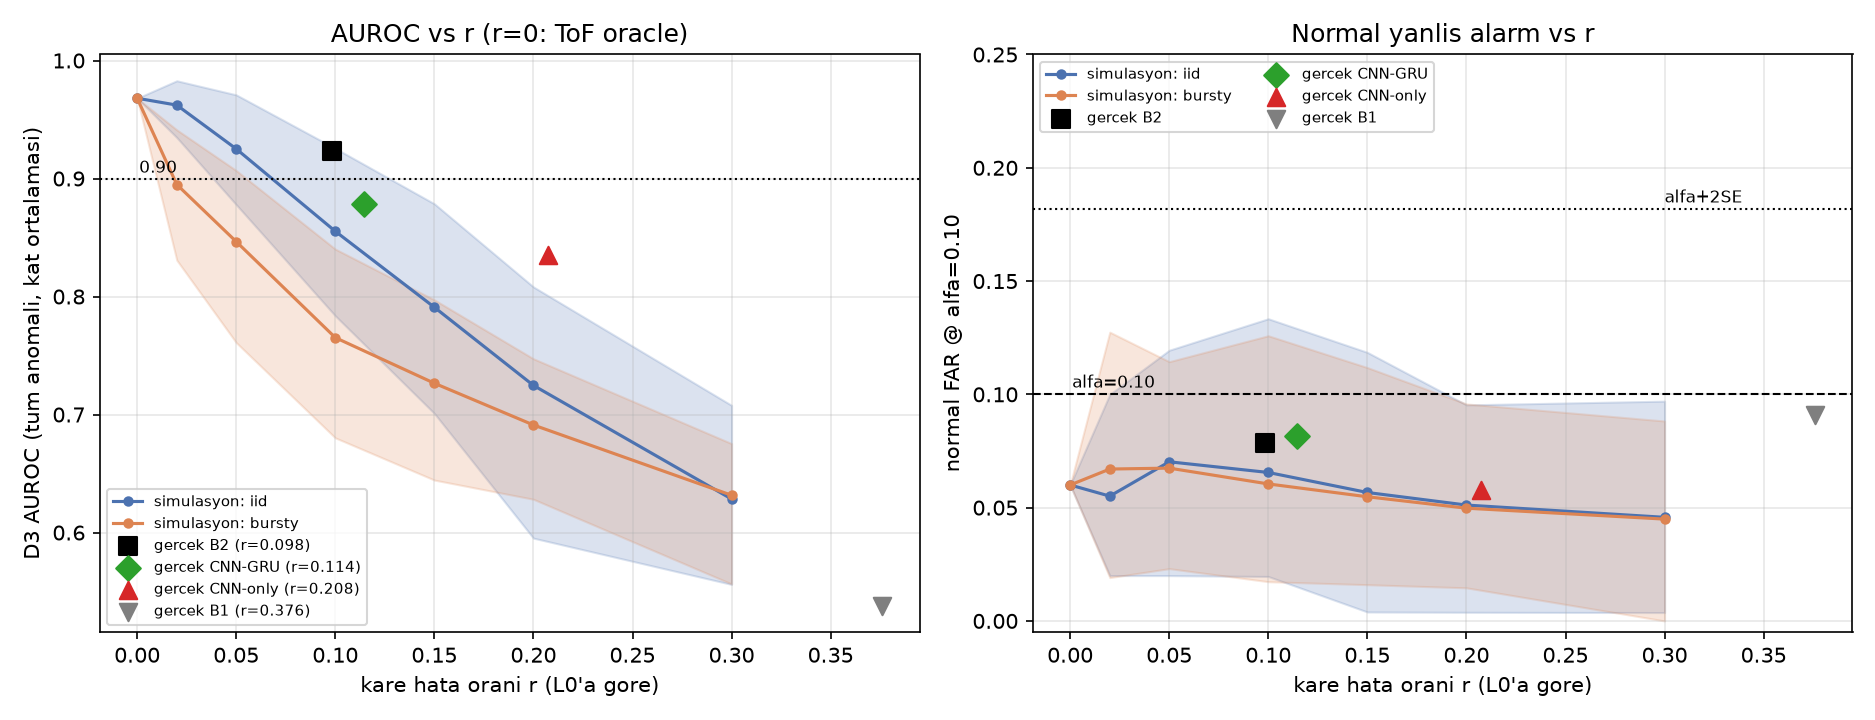

The file beside this chart, header and first rows:
noise, tag, r, metric, mean, lo, hi, sd, n_seeds
iid, grid, 0.02, auroc_all, 0.9622, 0.9347, 0.9828, 0.01244, 50
iid, grid, 0.02, auroc_seq135, 0.9685, 0.9353, 0.9898, 0.01377, 50
iid, grid, 0.02, auroc_seq145, 0.9685, 0.9352, 0.9898, 0.01381, 50
iid, grid, 0.02, auroc_fast, 0.9542, 0.9234, 0.9756, 0.01393, 50
iid, grid, 0.02, auroc_slow, 0.9565, 0.9234, 0.9798, 0.01432, 50
iid, grid, 0.02, auroc_seq(135+145), 0.9685, 0.9352, 0.9898, 0.01379, 50
iid, grid, 0.02, auroc_tempo(fast+slow), 0.9554, 0.9314, 0.9754, 0.01235, 50
iid, grid, 0.02, auroc_D1_all, 0.8561, 0.8412, 0.8629, 0.006807, 50
iid, grid, 0.02, auroc_D2_all, 0.5651, 0.5244, 0.6027, 0.02336, 50
iid, grid, 0.02, det_all, 0.7871, 0.4434, 0.9616, 0.1627, 50
iid, grid, 0.02, det_seq135, 0.8489, 0.4051, 1.0, 0.2029, 50
iid, grid, 0.02, det_seq145, 0.8487, 0.4009, 1.0, 0.2034, 50
iid, grid, 0.02, det_fast, 0.8032, 0.4706, 0.9512, 0.1667, 50
iid, grid, 0.02, det_slow, 0.6468, 0.2756, 0.9011, 0.1797, 50
iid, grid, 0.02, det_seq(135+145), 0.8488, 0.4032, 1.0, 0.2031, 50
iid, grid, 0.02, det_tempo(fast+slow), 0.7211, 0.4031, 0.9205, 0.1427, 50
iid, grid, 0.02, far, 0.05508, 0.02, 0.1, 0.02322, 50
iid, grid, 0.02, n_pairs, 50.08, 49.23, 51.0, 0.3959, 50
iid, grid, 0.02, realized_r, 0.01993, 0.0177, 0.02289, 0.001394, 50
iid, grid, 0.02, svr, 0.004651, 0.0, 0.01463, 0.004289, 50
iid, grid, 0.02, csr, 0.0009302, 0.0, 0.00688, 0.002006, 50
iid, grid, 0.02, split_alt, 0.002248, 0.0, 0.01076, 0.003331, 50
iid, grid, 0.02, vis_per_tof_cycle, 2.779, 2.768, 2.791, 0.006128, 50
iid, grid, 0.02, n_cyc, 251.5, 250.2, 253.8, 0.8862, 50
iid, grid, 0.02, n_cyc_normal, 50.08, 49.23, 51.0, 0.3959, 50
iid, grid, 0.05, auroc_all, 0.9251, 0.8779, 0.9709, 0.02522, 50
iid, grid, 0.05, auroc_seq135, 0.9296, 0.8745, 0.987, 0.02996, 50
iid, grid, 0.05, auroc_seq145, 0.9294, 0.8754, 0.987, 0.03031, 50
iid, grid, 0.05, auroc_fast, 0.9164, 0.8681, 0.9668, 0.02692, 50
iid, grid, 0.05, auroc_slow, 0.9241, 0.8573, 0.9639, 0.02631, 50
iid, grid, 0.05, auroc_seq(135+145), 0.9295, 0.8749, 0.987, 0.03011, 50
iid, grid, 0.05, auroc_tempo(fast+slow), 0.9205, 0.8642, 0.9603, 0.02428, 50
iid, grid, 0.05, auroc_D1_all, 0.8455, 0.8204, 0.8681, 0.01398, 50
iid, grid, 0.05, auroc_D2_all, 0.5437, 0.4982, 0.5821, 0.02611, 50
iid, grid, 0.05, det_all, 0.5237, 0.1974, 0.8397, 0.1808, 50
iid, grid, 0.05, det_seq135, 0.5262, 0.07219, 1.0, 0.2255, 50
iid, grid, 0.05, det_seq145, 0.5217, 0.04823, 1.0, 0.2325, 50
iid, grid, 0.05, det_fast, 0.5231, 0.07261, 0.9198, 0.2164, 50
iid, grid, 0.05, det_slow, 0.5245, 0.1511, 0.8404, 0.2004, 50
iid, grid, 0.05, det_seq(135+145), 0.5241, 0.0625, 1.0, 0.2282, 50
iid, grid, 0.05, det_tempo(fast+slow), 0.5237, 0.1175, 0.7475, 0.1793, 50
iid, grid, 0.05, far, 0.07023, 0.02, 0.1195, 0.02861, 50
iid, grid, 0.05, n_pairs, 50.62, 50.0, 52.77, 0.8053, 50
iid, grid, 0.05, realized_r, 0.05043, 0.04647, 0.05422, 0.002257, 50
iid, grid, 0.05, svr, 0.02798, 0.0155, 0.04176, 0.008659, 50
iid, grid, 0.05, csr, 0.004884, 0.0, 0.01463, 0.003821, 50
iid, grid, 0.05, split_alt, 0.01488, 0.003876, 0.03014, 0.007319, 50
iid, grid, 0.05, vis_per_tof_cycle, 2.815, 2.792, 2.841, 0.01507, 50
iid, grid, 0.05, n_cyc, 254.7, 251.2, 258.8, 2.026, 50
iid, grid, 0.05, n_cyc_normal, 50.62, 50.0, 52.77, 0.8053, 50
iid, grid, 0.1, auroc_all, 0.8553, 0.7837, 0.9256, 0.04055, 50
iid, grid, 0.1, auroc_seq135, 0.8512, 0.6883, 0.9549, 0.06657, 50
iid, grid, 0.1, auroc_seq145, 0.847, 0.7358, 0.9544, 0.06101, 50
iid, grid, 0.1, auroc_fast, 0.8398, 0.7533, 0.9329, 0.04998, 50
iid, grid, 0.1, auroc_slow, 0.88, 0.7951, 0.9474, 0.0452, 50
iid, grid, 0.1, auroc_seq(135+145), 0.8492, 0.7126, 0.9549, 0.06075, 50
iid, grid, 0.1, auroc_tempo(fast+slow), 0.8616, 0.7858, 0.9188, 0.03701, 50
iid, grid, 0.1, auroc_D1_all, 0.813, 0.7606, 0.8687, 0.02862, 50
iid, grid, 0.1, auroc_D2_all, 0.5453, 0.4802, 0.6122, 0.03825, 50
iid, grid, 0.1, det_all, 0.2774, 0.08511, 0.5422, 0.1148, 50
... 440 more rows
